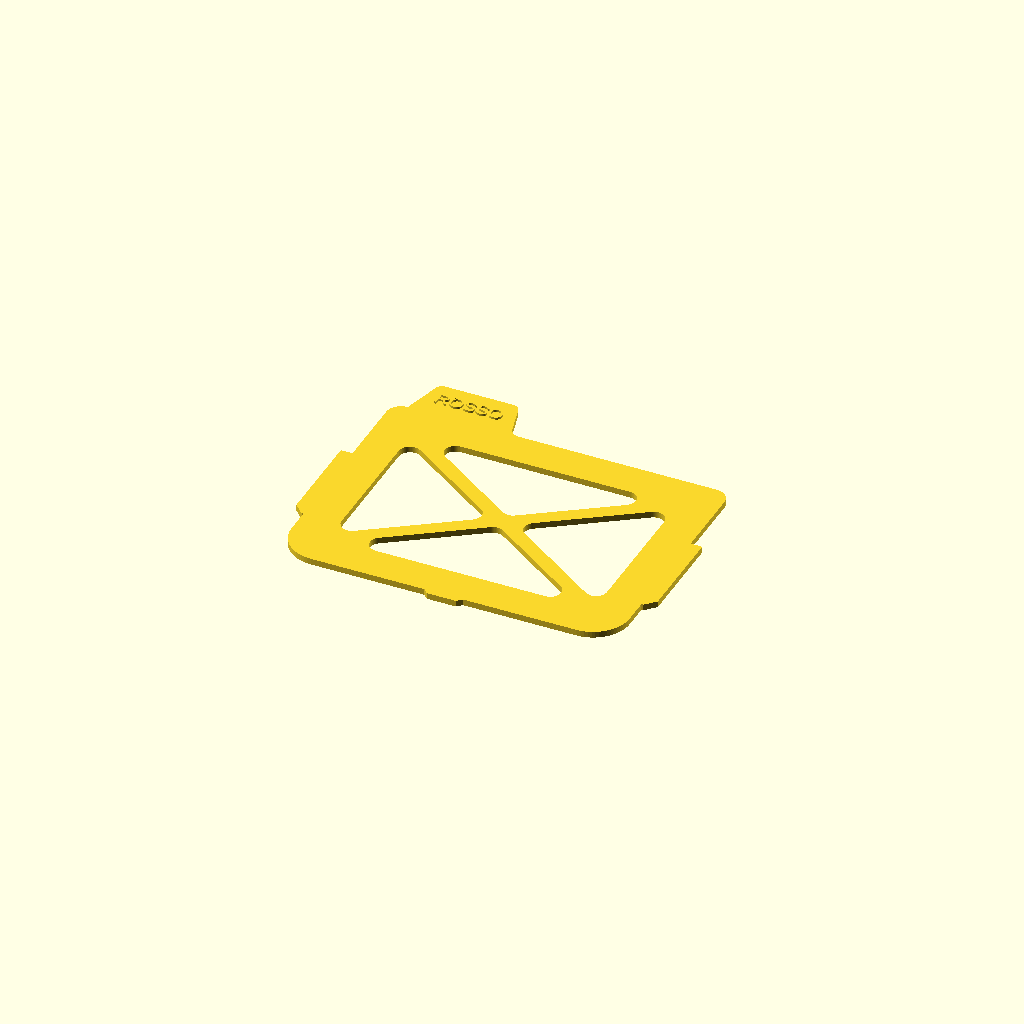
Cell 1 — every parameter at its default value.
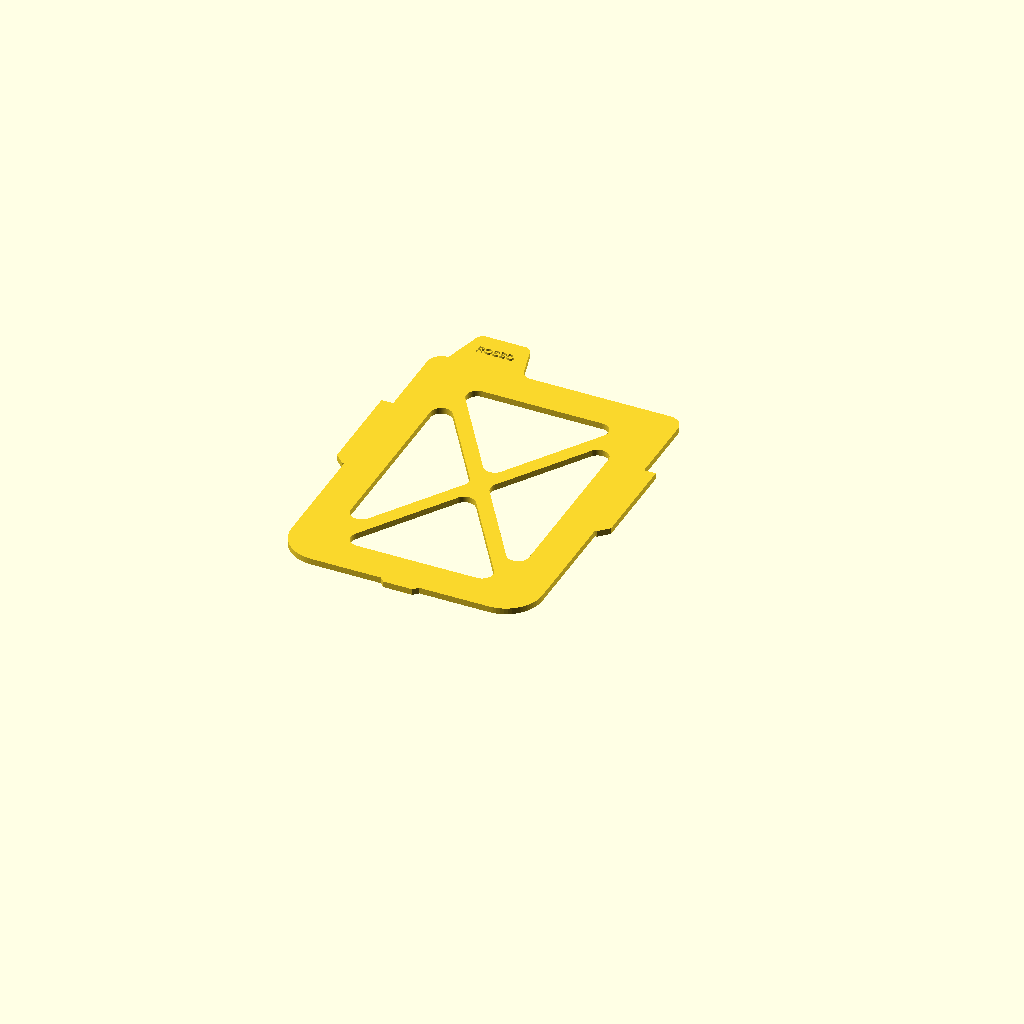
Cell 2 — ORIENTAMENTO set to "verticale", the other parameters unchanged.
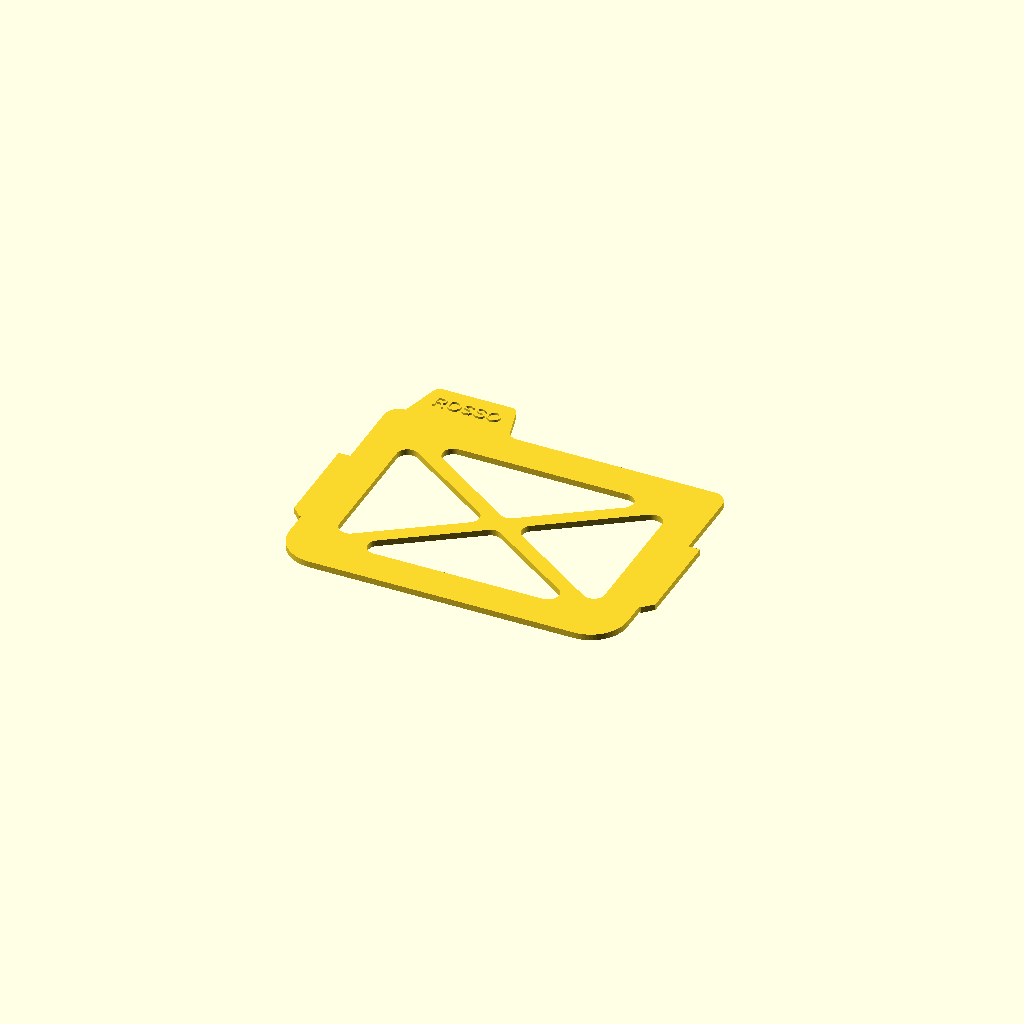
Cell 3: the same model with PIEDINO = false.
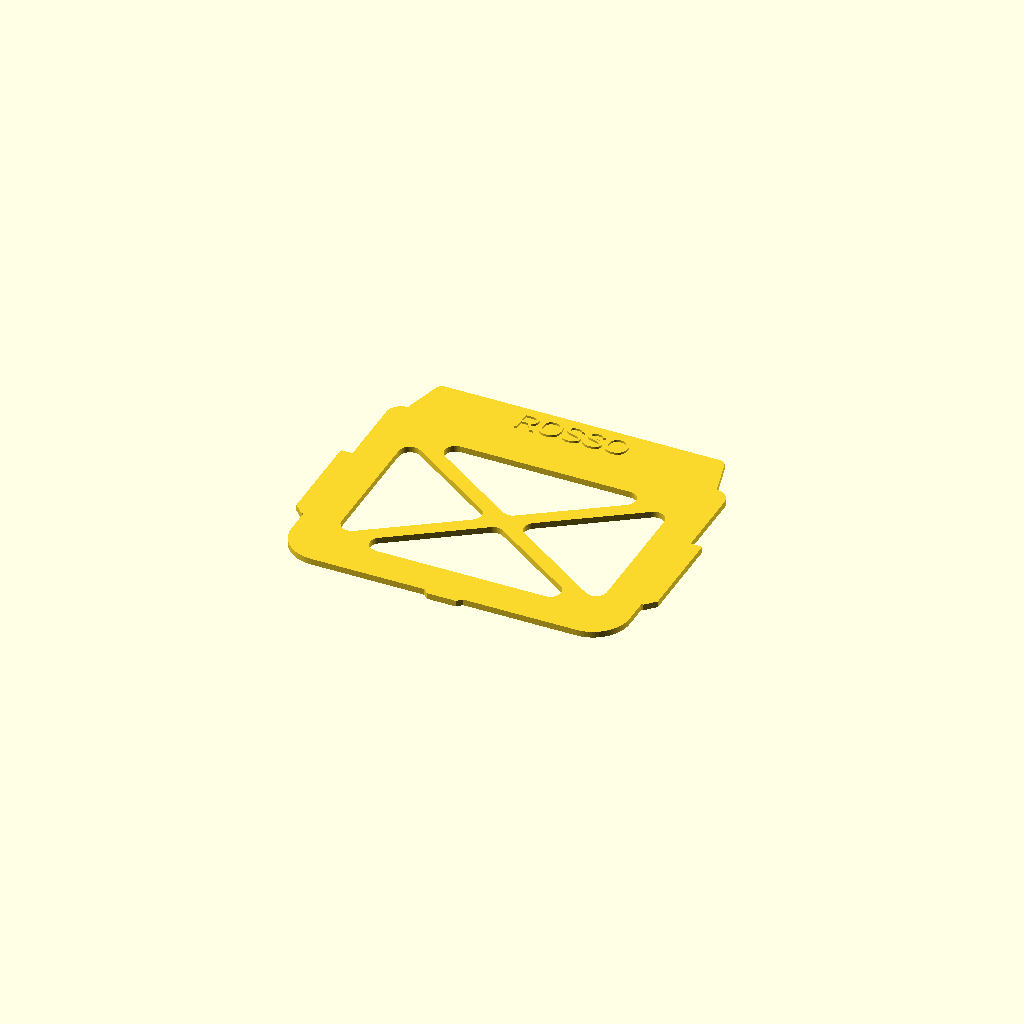
Cell 4: N_POS = 1 (everything else at default).
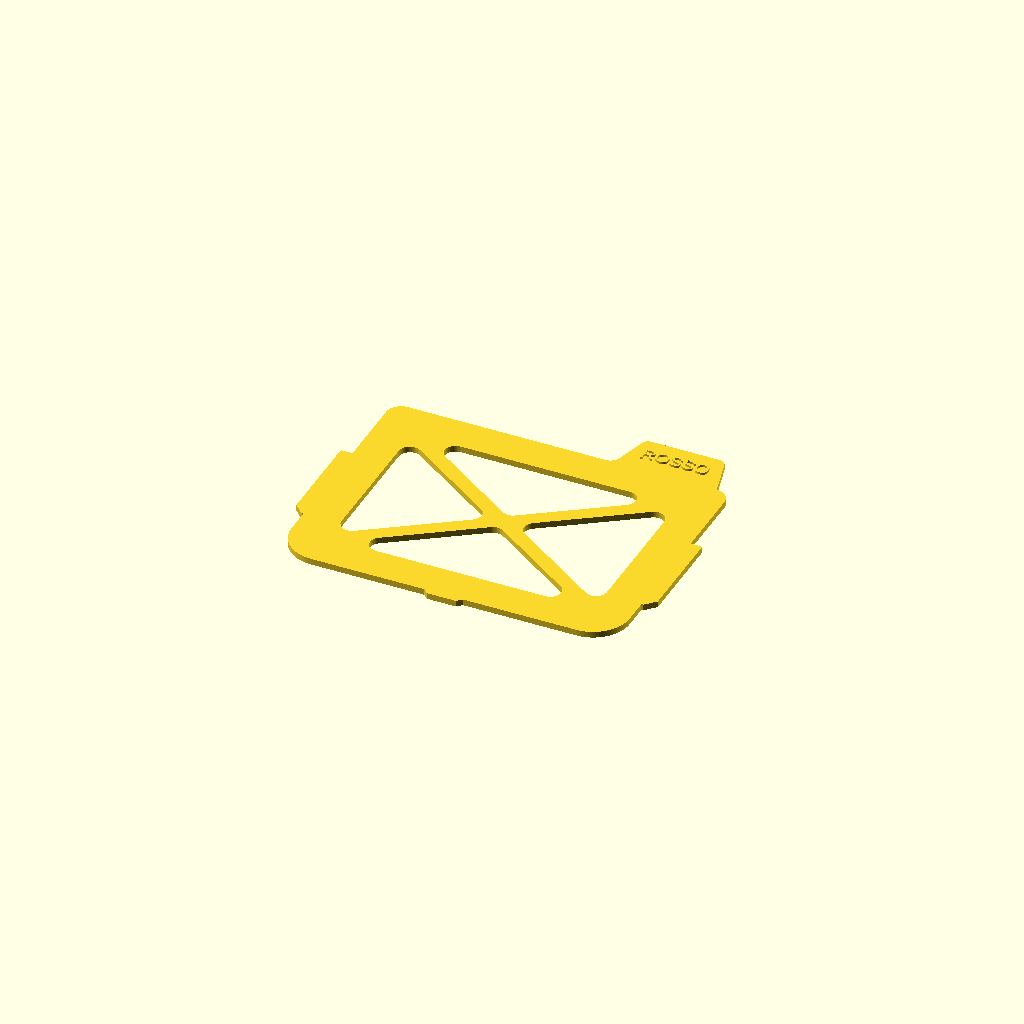
Cell 5 — TAB_POS set to 3, the other parameters unchanged.
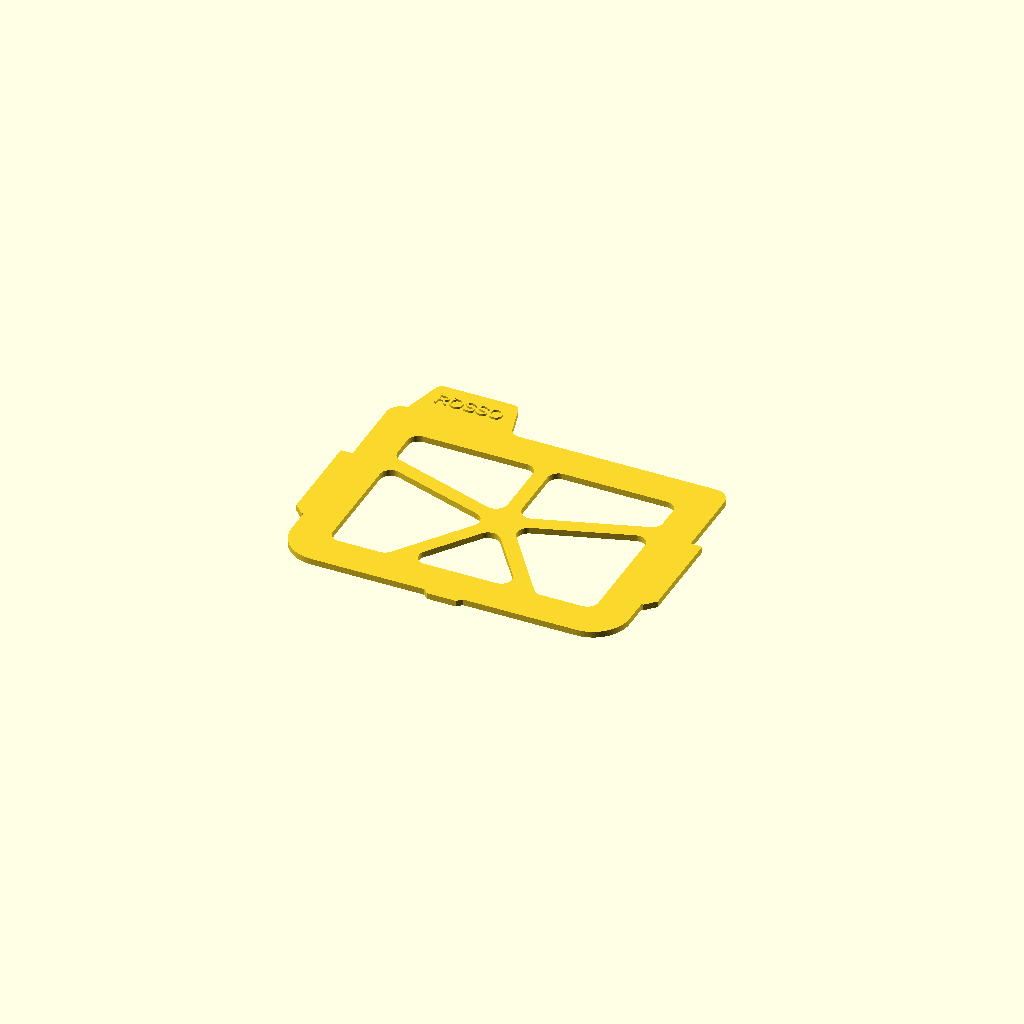
Cell 6: FINESTRA = "ruota" (everything else at default).
All cells are drawn from one camera (rotation 55°, 0°, 25°, orthographic, colour scheme Cornfield), so only the parameter changes between them.
OpenSCAD source file tests/compat/geometry/cases/model_separatore.scad:
// Realistic model: examples/separatore.scad
// =====================================================================
//  SEPARATORE per porta carte MTG
//
//  Linguetta a cartella in N_POS posizioni sfalsate, finestra a scelta
//  (piena, aperta, a X, a ruota), raccordi ampi agli angoli bassi e
//  scritta in rilievo. Si stampa coricato, senza supporti.
//
//  Lo stesso separatore va in qualunque fila e in qualunque scatola
//  con lo stesso ORIENTAMENTO: non dipende da N_FILE ne' da LUNGHEZZA.
//  Fra questo file e porta_carte.scad devono essere uguali
//  ORIENTAMENTO, PIEDINO, TAB_H e il blocco COMUNE; la riga CONTROLLO in
//  console deve essere identica nei due file.
// =====================================================================

/* [Separatore] */
ORIENTAMENTO = "orizzontale";  // [orizzontale, verticale]
// piedino nella scanalatura del fondo (come in porta_carte.scad):
// se il separatore e' infilato storto il piedino appoggia sul fondo e lui resta alto
PIEDINO  = true;
TAB_H    = 12;                 // come in porta_carte.scad (14 mm sopra le carte: presa e scritta da 8)
// posizioni della linguetta a cartella: 3 = terzi, 2 = meta'
N_POS    = 3;                  // [1:1:4]
// posizione di questo separatore: 0 = sinistra
TAB_POS  = 0;                  // [0:1:3]
TESTO    = "ROSSO";            // "" per nessuna scritta; si rimpicciolisce se non ci sta
// piena, aperta, x = diagonali, ruota = pentagono con cinque raggi
FINESTRA = "x";                // [piena, aperta, x, ruota]

/* [Hidden] */
$fn = 64;
LARG_CAR = 0.75;               // larghezza media di un carattere / TESTO_H

// --- taratura: di norma non si tocca ----------------------------------
TESTO_H    = 8;                // altezza massima dei caratteri (al massimo TAB_H - 4)
RACC_CORPO = 10;               // raccordo agli angoli bassi (spigoli della carta)
RACC_TOP   = 4;                // raccordo agli angoli alti, sotto le linguette
TAB_INCL   = 15;               // inclinazione dei fianchi della linguetta, gradi
TAB_R      = 2;                // rompi-spigolo in cima alla linguetta
RACC_LING  = 3;                // gola concava alla base della linguetta
BORDO      = 10;               // larghezza del telaio
TRAVE      = 4;                // larghezza di diagonali e raggi
RUOTA_R    = 7;                // raggio del pentagono centrale
RACC_INT   = 3;                // raccordo agli angoli delle aperture
RILIEVO    = 0.6;              // sporgenza della scritta
MARG_TESTO = 2;                // margine laterale della scritta

GIOCO_L = 0.6;                 // totale in larghezza sulle cave
GIOCO_C = 1.0;                 // del corpo nella luce
GIOCO_S = 0.3;                 // in spessore

// --- COMUNE INIZIO: identico in porta_carte.scad ----------------------
VERSIONE    = "2.7";           // versione del progetto: vedi CHANGELOG.md
CARTA_LUNGO = 92;              // carta in doppia bustina
CARTA_CORTO = 68;
SPORGENZA   = 12;              // quanto le carte escono dalla scatola:
                               // 12 = presa comoda fra pollice e indice,
                               // sotto i 10 le carte si sfilano male
LUCE_EXTRA  = 2;               // luce dello scomparto oltre la carta
SP      = 3;                   // spessore pareti
RC      = 3;                   // raggio spigoli verticali
HF      = 4;                   // spessore fondo
BATT_H  = 10;                  // altezza della battuta per il coperchio
LAB_SP  = 1.5;                 // spessore del labbro
PASSO   = 5;                   // passo del pettine
DENTE   = 3;                   // dente; cava = PASSO - DENTE
CAVA_P  = 3;                   // profondita' cava, su pareti e divisori
CAVA_L  = 30;                  // altezza del tratto con le cave
RAMPA   = 45;                  // rampa in fondo alle cave, gradi (0 = nessuna): una carta
                               // finita in una cava ne esce scivolando nello scomparto
Y0      = 11;                  // primo dente dal bordo di testa
FOND_W  = 10;                  // scanalature sul fondo per il piedino: tratto a piena profondita'
FOND_H  = 1.5;                 // profondita'; il piedino e' alto FOND_H - 0.2

CARTA_O = ORIENTAMENTO == "verticale" ? CARTA_CORTO : CARTA_LUNGO; // orizzontale
CARTA_V = ORIENTAMENTO == "verticale" ? CARTA_LUNGO : CARTA_CORTO; // verticale
SC_W    = CARTA_O + LUCE_EXTRA;          // luce dello scomparto
HZ      = HF + CARTA_V - SPORGENZA;      // altezza pareti
LAB_Z   = HZ - BATT_H;                   // inizio battuta
CAVA_Z0 = LAB_Z - CAVA_L;                // inizio cave
CAVA_W  = PASSO - DENTE;
RAMPA_H = CAVA_P*tan(RAMPA);             // altezza della rampa dal lato parete
ALT_SEP = HF + CARTA_V + 2 + TAB_H;      // cima della linguetta
// --- COMUNE FINE ------------------------------------------------------

// ---------------------------------------------------------------------
//  derivate
// ---------------------------------------------------------------------
SEP_W   = SC_W + 2*CAVA_P - GIOCO_L;             // larghezza con le alette
SEP_B   = SC_W - GIOCO_C;                        // corpo
SEP_AL  = (SEP_W - SEP_B)/2;                     // sporgenza aletta
SEP_SP  = CAVA_W - GIOCO_S;                      // spessore
PIEDE_W = FOND_W - 2;                            // larghezza alla punta
PIEDE_H = PIEDINO ? FOND_H - 0.2 : 0;            // 0: il corpo appoggia sul fondo

// profilo in coordinate locali: z scatola = y + HF - PIEDE_H
SEP_CORPO = CARTA_V + PIEDE_H + 2;               // corpo 2 mm sopra le carte
SEP_AL_Y0 = CAVA_Z0 - HF + PIEDE_H + 1;          // alette: dalle cave...
SEP_AL_Y1 = LAB_Z - HF + PIEDE_H;                // ...alla cima delle guide: a filo con i denti
                                                 // se il separatore e' a fondo, sporge se non lo e'
// il bordo inferiore delle alette segue la rampa in fondo alle cave:
// FIN_LUCE e' il filo dei denti (lato scomparto) in coordinate locali
FIN_LUCE  = CAVA_P - GIOCO_L/2;
FIN_RAMPA = FIN_LUCE*RAMPA_H/CAVA_P;             // rialzo dell'aletta sul bordo esterno
SEP_TOT   = SEP_CORPO + TAB_H;

// linguetta a cartella: la cima del corpo, tolti i raccordi alti,
// si divide in N_POS tratti uguali; ogni linguetta ne occupa uno
POS    = min(max(TAB_POS, 0), N_POS - 1);
TAB_B  = (SEP_B - 2*RACC_TOP)/N_POS;             // larghezza alla base
K      = tan(TAB_INCL);
TAB_T  = TAB_B - 2*K*TAB_H;                      // larghezza in cima
TAB_XL = SEP_AL + RACC_TOP + POS*TAB_B;
TAB_XR = TAB_XL + TAB_B;

// scritta: altezza entro la linguetta, larghezza entro la cima
TXT_H = min(TESTO_H, TAB_H - 4);
TXT_W = min(len(TESTO)*TXT_H*LARG_CAR, TAB_T - 2*MARG_TESTO);

// finestra: rientro BORDO dal contorno del corpo
FX0 = SEP_AL + BORDO;           FX1 = SEP_AL + SEP_B - BORDO;
FY0 = PIEDE_H + BORDO;          FY1 = SEP_CORPO - BORDO;
FC  = [(FX0 + FX1)/2, (FY0 + FY1)/2];

echo(str("porta carte v", VERSIONE));
echo(str("separatore ", SEP_W, " x ", SEP_TOT, " x ", SEP_SP, " mm, carte ", ORIENTAMENTO));
echo(str("  linguetta ", POS + 1, " di ", N_POS, ": base ", TAB_B, ", cima ", TAB_T,
         ", sporge ", SEP_TOT - PIEDE_H - CARTA_V, " mm sopra le carte"));
if (TESTO != "")
    echo(str("  scritta ", TXT_W, " mm di larghezza, alta circa ",
             min(TXT_H, TXT_W/(len(TESTO)*LARG_CAR)), " mm"));
if (TAB_POS > N_POS - 1)
    echo(str("  TAB_POS ", TAB_POS, " oltre le posizioni disponibili: uso ", POS));
if (FINESTRA != "piena")
    echo(str("  finestra ", FX1 - FX0, " x ", FY1 - FY0, " mm, ", FINESTRA));
echo(str("  alette a filo con la cima delle guide (z ", LAB_Z, ") a separatore inserito a fondo"));
echo(str("  alette nelle cave per ", LAB_Z - CAVA_Z0 - 1, " mm (bordo inferiore rialzato di ",
         FIN_RAMPA, " mm sul lato parete, come la rampa)"));
echo(str("CONTROLLO ", ORIENTAMENTO, " luce ", SC_W, " cave z ", CAVA_Z0,
         "-", LAB_Z, " cima linguetta z ", ALT_SEP, " piedino ", PIEDINO,
         " rampa ", RAMPA, " v", VERSIONE));

// ---------------------------------------------------------------------
//  corpo: raccordi ampi in basso, piccoli in alto sotto le linguette
// ---------------------------------------------------------------------
module corpo2d() {
    hull() {
        for (x = [SEP_AL + RACC_CORPO, SEP_AL + SEP_B - RACC_CORPO])
            translate([x, PIEDE_H + RACC_CORPO]) circle(r = RACC_CORPO);
        for (x = [SEP_AL + RACC_TOP, SEP_AL + SEP_B - RACC_TOP])
            translate([x, SEP_CORPO - RACC_TOP]) circle(r = RACC_TOP);
    }
}

// linguetta trapezoidale, base annegata 4 mm nel corpo, cima arrotondata
module linguetta2d() {
    offset(r = TAB_R) offset(delta = -TAB_R)
        polygon([[TAB_XL - 4*K, SEP_CORPO - 4], [TAB_XL + K*TAB_H, SEP_TOT],
                 [TAB_XR - K*TAB_H, SEP_TOT], [TAB_XR + 4*K, SEP_CORPO - 4]]);
}

// gole concave fra fianchi della linguetta e cima del corpo:
// chiusura (allarga e restringe) di linguetta + fascia alta del corpo
module linguetta_con_gole() {
    offset(r = -RACC_LING) offset(delta = RACC_LING)
        union() {
            linguetta2d();
            translate([SEP_AL + RACC_TOP, SEP_CORPO - 4])
                square([SEP_B - 2*RACC_TOP, 4]);
        }
}

// ---------------------------------------------------------------------
//  finestra
// ---------------------------------------------------------------------
module vano() {
    translate([FX0 + RACC_INT, FY0 + RACC_INT])
        offset(r = RACC_INT) square([FX1 - FX0 - 2*RACC_INT, FY1 - FY0 - 2*RACC_INT]);
}

module trave(a, b) hull() { translate(a) circle(d = TRAVE); translate(b) circle(d = TRAVE); }

module travi() {
    if (FINESTRA == "x") {
        trave([FX0, FY0], [FX1, FY1]);
        trave([FX0, FY1], [FX1, FY0]);
    }
    if (FINESTRA == "ruota") {
        translate(FC) rotate(90) circle(r = RUOTA_R, $fn = 5);
        for (i = [0 : 4])
            trave(FC, FC + 200*[cos(90 + 72*i), sin(90 + 72*i)]);
    }
}

// aperture con gli angoli raccordati, anche dove incontrano le travi
module apertura() {
    offset(r = RACC_INT) offset(r = -RACC_INT)
        difference() { vano(); travi(); }
}

// aletta sinistra: il bordo inferiore sale verso la parete parallelo alla
// rampa della cava (1 mm di gioco); entra 0.5 mm nel corpo per fondersi
module aletta() {
    polygon([[0, SEP_AL_Y1],
             [0, SEP_AL_Y0 + FIN_RAMPA],
             [FIN_LUCE, SEP_AL_Y0],
             [SEP_AL + 0.5, SEP_AL_Y0],
             [SEP_AL + 0.5, SEP_AL_Y1]]);
}

// ---------------------------------------------------------------------
module profilo() {
    difference() {
        union() {
            corpo2d();

            // alette laterali, nel tratto che incontra le cave
            aletta();
            translate([SEP_W, 0]) mirror([1, 0]) aletta();

            // piedino nella scanalatura del fondo
            // piedino a punta: fianchi a 45 gradi, si centra nella scanalatura
            if (PIEDINO)
                polygon([[(SEP_W - PIEDE_W)/2, 0], [(SEP_W + PIEDE_W)/2, 0],
                          [(SEP_W + PIEDE_W)/2 + PIEDE_H, PIEDE_H + 0.02],
                          [(SEP_W - PIEDE_W)/2 - PIEDE_H, PIEDE_H + 0.02]]);

            linguetta_con_gole();
        }
        if (FINESTRA != "piena") apertura();
    }
}

module separatore() {
    linear_extrude(SEP_SP) profilo();

    if (TESTO != "")
        translate([(TAB_XL + TAB_XR)/2, SEP_CORPO + TAB_H/2, SEP_SP])
            linear_extrude(RILIEVO)
                resize([TXT_W, 0], auto = true)
                    text(TESTO, size = TXT_H, halign = "center", valign = "center");
}

separatore();
Parameter table extracted from the source (name, type, default, range or options):
ORIENTAMENTO: string, default "orizzontale", options "orizzontale", "verticale"
PIEDINO: bool, default true
TAB_H: number, default 12
N_POS: number, default 3, range 1 to 4, step 1
TAB_POS: number, default 0, range 0 to 3, step 1
TESTO: string, default "ROSSO"
FINESTRA: string, default "x", options "piena", "aperta", "x", "ruota"
